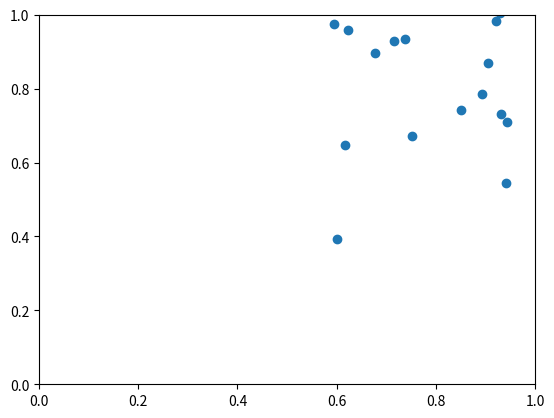

The matplotlib source for this figure:
## idee: klasse Schwarmmitglied oder so, die globale Variablen ernthaelt und klasse bird erbt?
# bzw ein schwarm ist eine Klasse, in der alle birds abgespeichert werden, schwarm bekommt als Parameter 
# ob bird oder fish

import numpy as np
from matplotlib import pyplot as plt
import sys
import time 

## in python 2, classes work differently (must inherite object in our case)
if sys.version_info[0] < 3:
    raise Exception("Python 3 is required, you are using ",
     sys.version_info[0])


class Swarm:
    ## ToDo: messing with the __new()__ to ensure, no individuals
    ## are created outside of swarm's create indiviadual's method
    ## ToDo: allow birds to fly out of space

    ## ToDo: create methods to change 'changeable parameters'
    def __init__(self, ind_type="bird", amount_of_individuals=50):
        self.__type = ind_type # can be 'bird' or 'fish'
        self.__amount_of_individuals = amount_of_individuals

        ## changeable parameters 
        self.fs = 1                      # field size [0,FS]x[0,FS]
        self.vel = 0.01*self.fs          # velocity 
        self.radius_sep = 0.05*self.fs   # radius for seperation
        self.radius_ali = 0.4*self.fs   # radius for alignment
        self.radius_co  = self.fs        # radius for cohesion
        self.weight_ali = 0.1          # weight for alignment
        self.weight_co  = 0.1          # weight for cohesion

        ## initialize array of individuals
        self.__individuals = np.empty(0, dtype="object")
        self.newIndividuals(amount_of_individuals)

        plt.ion()
        self.fig, self.ax = plt.subplots()
        self.sc = self.ax.scatter(self.__position[0],self.__position[1])
        plt.xlim(0,self.fs)
        plt.ylim(0,self.fs)
        plt.draw()

    def __updatePosDir(self):
         ## array of x and y values same order as individuals
        self.__position = np.empty([2,len(self.__individuals)])
        self.__position[0,:] = np.array([ind.x for ind in self.__individuals])
        self.__position[1,:] = np.array([ind.y for ind in self.__individuals])

        ## array of dir_x and dir_y values same order as individuals
        self.__direction = np.empty([2,len(self.__individuals)])
        self.__direction[0,:] = np.array([ind.dir_x for ind in self.__individuals])
        self.__direction[1,:] = np.array([ind.dir_y for ind in self.__individuals])


    def newIndividuals(self, amount_of_individuals=1):
        x_lex = [self.Individual(self, self.__type) for i in range(amount_of_individuals)]
        self.__individuals = np.sort(np.append(self.__individuals, np.array(x_lex, dtype="object")))
        self.__updatePosDir()


    
    def update(self):
        if self.radius_co == self.fs:
            self.mean_pos_x = np.mean(self.__position[0])
            self.mean_pos_y = np.mean(self.__position[1])
        for i in range(0, len(self.__individuals)):
            self.__individuals[i].calculateNewDirection(i)
        for ind in self.__individuals:
            ind.update()
        self.__updatePosDir()



    def getIndivByIndex(self, index):
        assert self.inRange(index), "index not in range"
        return self.__individuals[int(index)]
    
    def distanceByIndex(self, ind1, ind2):
        assert self.inRange(ind1) and self.inRange(ind2), "index not in range"
        return abs(self.__individuals[ind1].x-self.__individuals[ind2].x)+abs(
            self.__individuals[ind1].y-self.__individuals[ind2].y)
    
    def xDistByIndex(self, ind1, ind2):
        assert self.inRange(ind1) and self.inRange(ind2), "index not in range"
        return abs(self.__individuals[ind1].x-self.__individuals[ind2].x)
    
    def inRange(self, index):
        try: 
            i = int(index)
            return (i < len(self.__individuals) and i >= 0)
        except:
            return all(x in range(0,len(self.__individuals)) for x in index)
    
    def meanDirByIndex(self, index_list):
        assert self.inRange(index_list), "index not in range"
        x_ret = np.mean(np.array(self.__direction[0,index_list]))
        y_ret = np.mean(np.array(self.__direction[1,index_list]))
        return [x_ret, y_ret]
    
    def meanPosByIndex(self, index_list):
        assert self.inRange(index_list), "index not in range"
        x_ret = np.mean(np.array(self.__position[0,index_list]))
        y_ret = np.mean(np.array(self.__position[1,index_list]))
        return [x_ret, y_ret]

    def plot(self):
        self.sc.set_offsets(np.c_[self.__position[0],self.__position[1]])
        self.fig.canvas.draw_idle()
        plt.pause(0.1)

    class Individual:
        def __init__(self, swarm, ind_type):
            self.s = swarm
            ## define position
            self.x = float(np.random.random()*self.s.fs)
            self.y = float(np.random.random()*self.s.fs)

            ## define current direction
            self.dir_x = float(np.random.uniform(-1,1,1))
            self.dir_y = float(np.random.uniform(-1,1, 1))

        def calculateNewDirection(self, index):
            sep_env = [] # small
            ali_env = [] # medium
            co_env = []  # large
            i = index
            
            # for inc in [-1,1]:
            #     while xDistByIndex(index, i) <= self.s.radius_sep and self.s.inRange(i):
            #         if distanceByIndex(index, i) <= self.s.radius_sep:
            #             sep_env = sep_env.append(self.s.getIndivByIndex(i))
            #         elif distanceByIndex(index, i) <= self.s.radius_ali:
            #             ali_env = ali_env.append(self.s.getIndivByIndex(i))
            #         elif distanceByIndex(index, i) <= self.s.radius_co:
            #             co_env = ali_env.append(self.s.getIndivByIndex(i))
            #         i+=inc
            #     ali_env = ali_env.append(sep_env)
            #     while xDistByIndex(index, i) <= self.s.radius_ali and self.s.inRange(i):
            #         if distanceByIndex(index, i) <= self.s.radius_ali:
            #             ali_env = ali_env.append(self.s.getIndivByIndex(i))
            #         elif distanceByIndex(index, i) <= self.s.radius_co:
            #             co_env = co_env.append(self.s.getIndivByIndex(i))
            #         i+=inc
            #     if self.s.radius_co < self.s.fs: 
            #         co_env = co_env.append(ali_env)
            #         while xDistByIndex(index, i) <= self.s.radius_co and self.s.inRange(i):
            #             if distanceByIndex(index, i) <= self.s.radius_ali:
            #                 co_env = co_env.append(self.s.getIndivByIndex(i))
            #             i+=inc

            ## find individuals in environment
            ## inc = -1: go to the left in s.individuals list
            for inc in [-1,1]:
                while self.s.inRange(i) and self.s.xDistByIndex(index, i) <= self.s.radius_sep:
                    if self.s.distanceByIndex(index, i) <= self.s.radius_sep:
                        sep_env.append(i)
                    elif self.s.distanceByIndex(index, i) <= self.s.radius_ali:
                        ali_env.append(i)
                    elif self.s.distanceByIndex(index, i) <= self.s.radius_co:
                        ali_env.append(i)
                    i+=inc
                ali_env += sep_env # concat
                while self.s.inRange(i) and self.s.xDistByIndex(index, i) <= self.s.radius_ali:
                    if self.s.distanceByIndex(index, i) <= self.s.radius_ali:
                        ali_env.append(i)
                    elif self.s.distanceByIndex(index, i) <= self.s.radius_co:
                        co_env.append(i)
                    i+=inc
                if self.s.radius_co < self.s.fs: 
                    co_env += ali_env
                    while self.s.inRange(i) and self.s.xDistByIndex(index, i) <= self.s.radius_co:
                        if self.s.distanceByIndex(index, i) <= self.s.radius_ali:
                            co_env.append(i)
                        i+=inc

            ## calculate new direction, don't change order of ifs
            self.__new_dir_x = self.dir_x
            self.__new_dir_y = self.dir_y
            if len(sep_env) > 0:
                tmp = self.s.meanDirByIndex(sep_env)
                self.__new_dir_x = tmp[0]
                self.__new_dir_y = tmp[1]
            if self.s.radius_co == self.s.fs:
                self.__new_dir_x += (self.s.mean_pos_x-self.__new_dir_x)*self.s.weight_co
                self.__new_dir_y += (self.s.mean_pos_y-self.__new_dir_y)*self.s.weight_co
            elif len(co_env) > 0:
                tmp = self.s.meanPosByIndex(co_env)
                self.__new_dir_x += (tmp[0]-self.__new_dir_x)*self.s.weight_co
                self.__new_dir_y += (tmp[1]-self.__new_dir_y)*self.s.weight_co
            if len(ali_env) > 0:
                print(ali_env)
                tmp = self.s.meanDirByIndex(ali_env)
                self.__new_dir_x += self.s.weight_ali*tmp[0]
                self.__new_dir_y += self.s.weight_ali*tmp[1]
            norm = abs(self.__new_dir_x)+abs(self.__new_dir_y)
            if norm!= 0:
                self.__new_dir_x = self.__new_dir_x/norm
                self.__new_dir_y = self.__new_dir_y/norm


        def update(self):
            self.dir_x = self.__new_dir_x
            self.dir_y = self.__new_dir_y

            self.x += self.__new_dir_x*self.s.vel
            self.y += self.__new_dir_y*self.s.vel

        def __eq__(self, other):
            return eq(self.x, other.x)
        def __ne__(self, other):
            return ne(self.x, other.x)
        def __lt__(self, other):
            return self.x < other.x
        def __le__(self, other):
            return self.x <= other.x
        def __gt__(self, other):
            return self.x > other.x
        def __ge__(self, other):
            return self.x >= other.x

AMOUNT = 50
MAX_TIME = 100

## create swarm
swarm = Swarm()
swarm.plot()

for t in range(0, MAX_TIME):
    swarm.update()
    swarm.plot()



input("press enter to end program")





